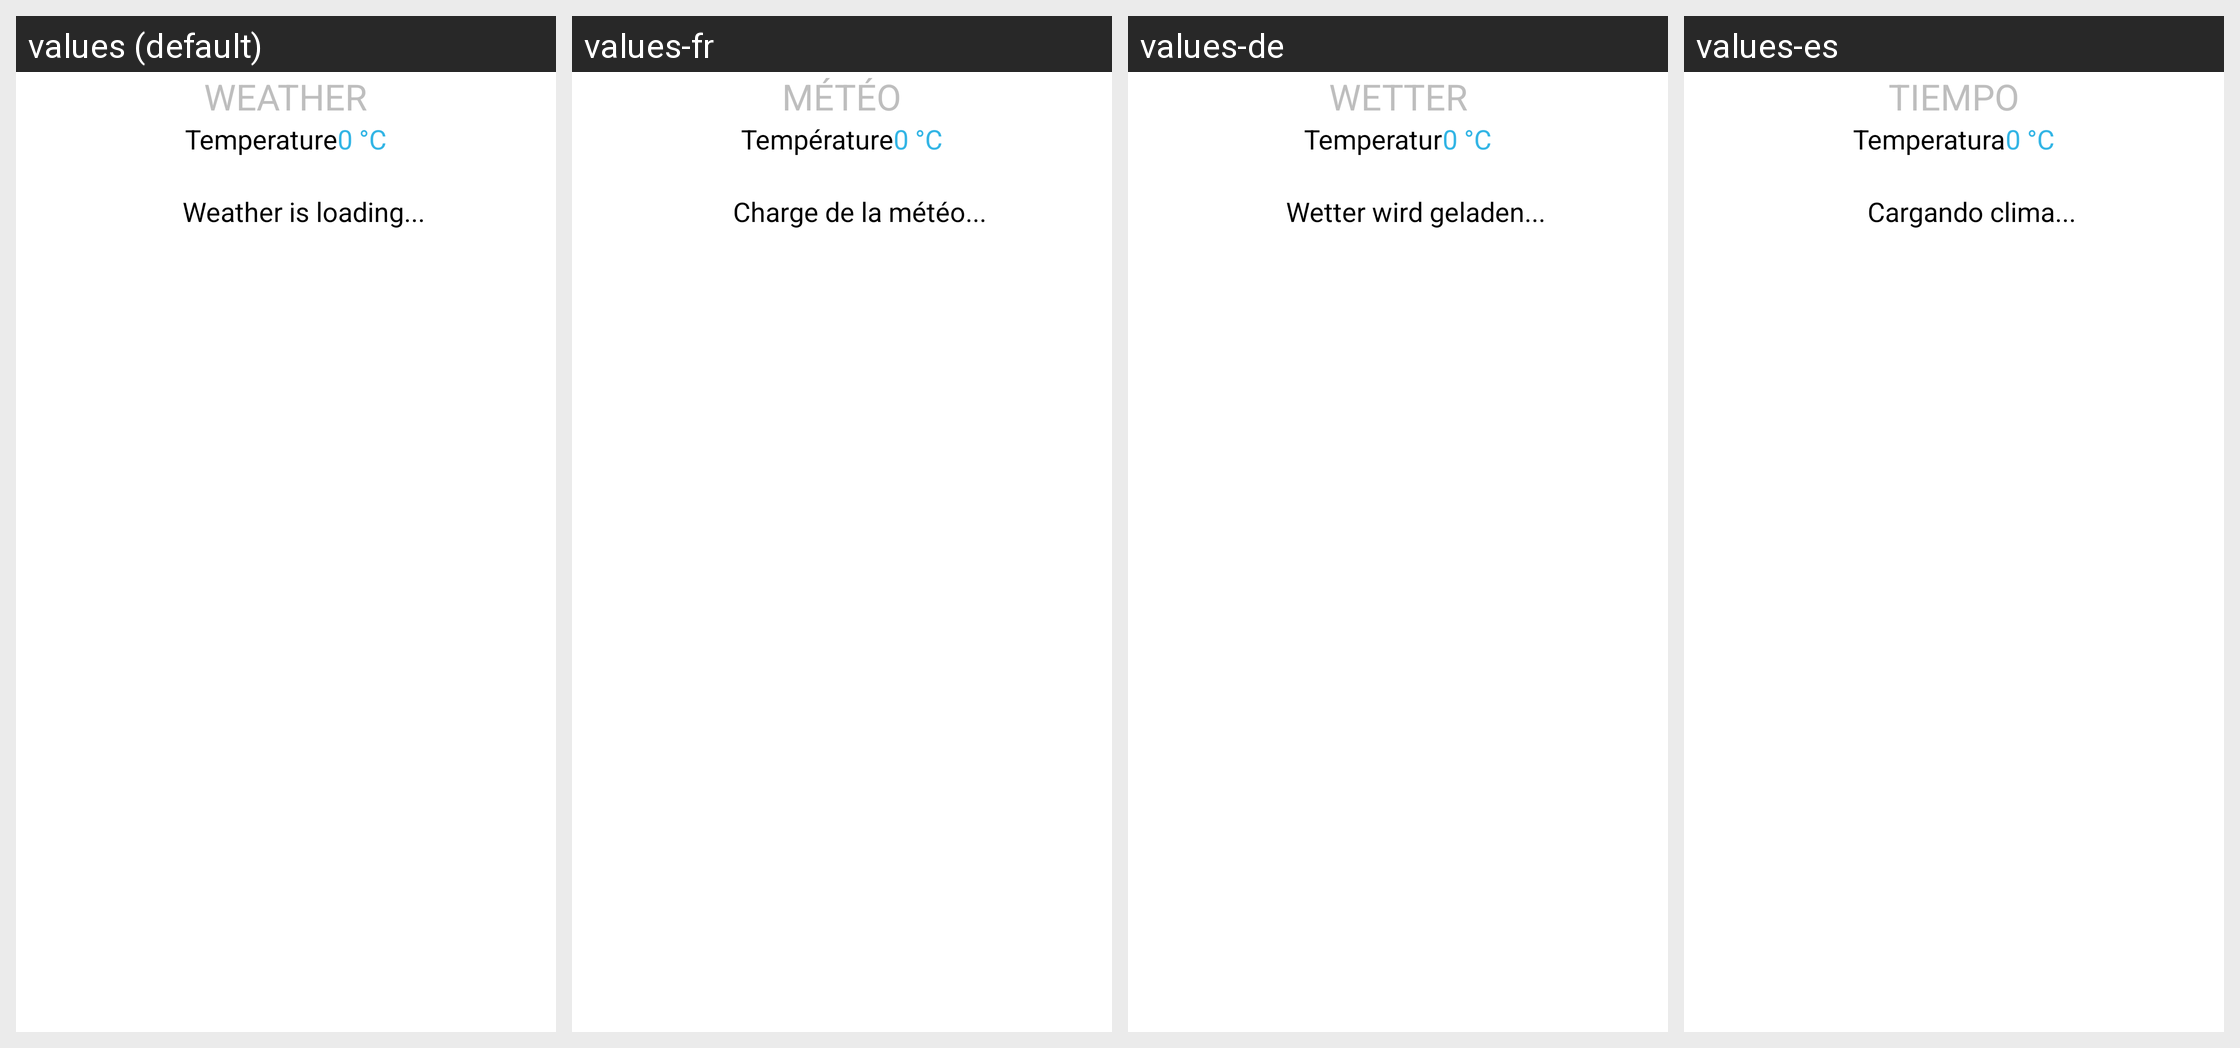

Translations of the strings shown on this Android screen, per locale in the grid:
Android screen res/layout/weather_widget_view.xml rendered under 4 locales, left to right: values (default), values-fr, values-de, values-es. Device: Nexus 5 (rendered at 1080×1920; each locale shown at half size, 540×960, under a caption strip naming it); theme Theme.Transparent.
Other locales in the repository, not shown: values-ar, values-el, values-it, values-ja, values-pt-rPT, values-zh-rTW.
Strings drawn on this screen, with the default value and each locale's value (text and hints the layout hard-codes, and strings that could not be matched under every locale, appear in the picture but are not listed):

weather_title
  values: WEATHER
  values-fr: MÉTÉO
  values-de: WETTER
  values-es: TIEMPO

temperature
  values: Temperature
  values-fr: Température
  values-de: Temperatur
  values-es: Temperatura

default_temp
  values: 0 °C
  values-fr: 0 °C  [not translated; the default value is used]
  values-de: 0 °C  [not translated; the default value is used]
  values-es: 0 °C  [not translated; the default value is used]

no_data
  values: Weather is loading...
  values-fr: Charge de la météo...
  values-de: Wetter wird geladen...
  values-es: Cargando clima...
